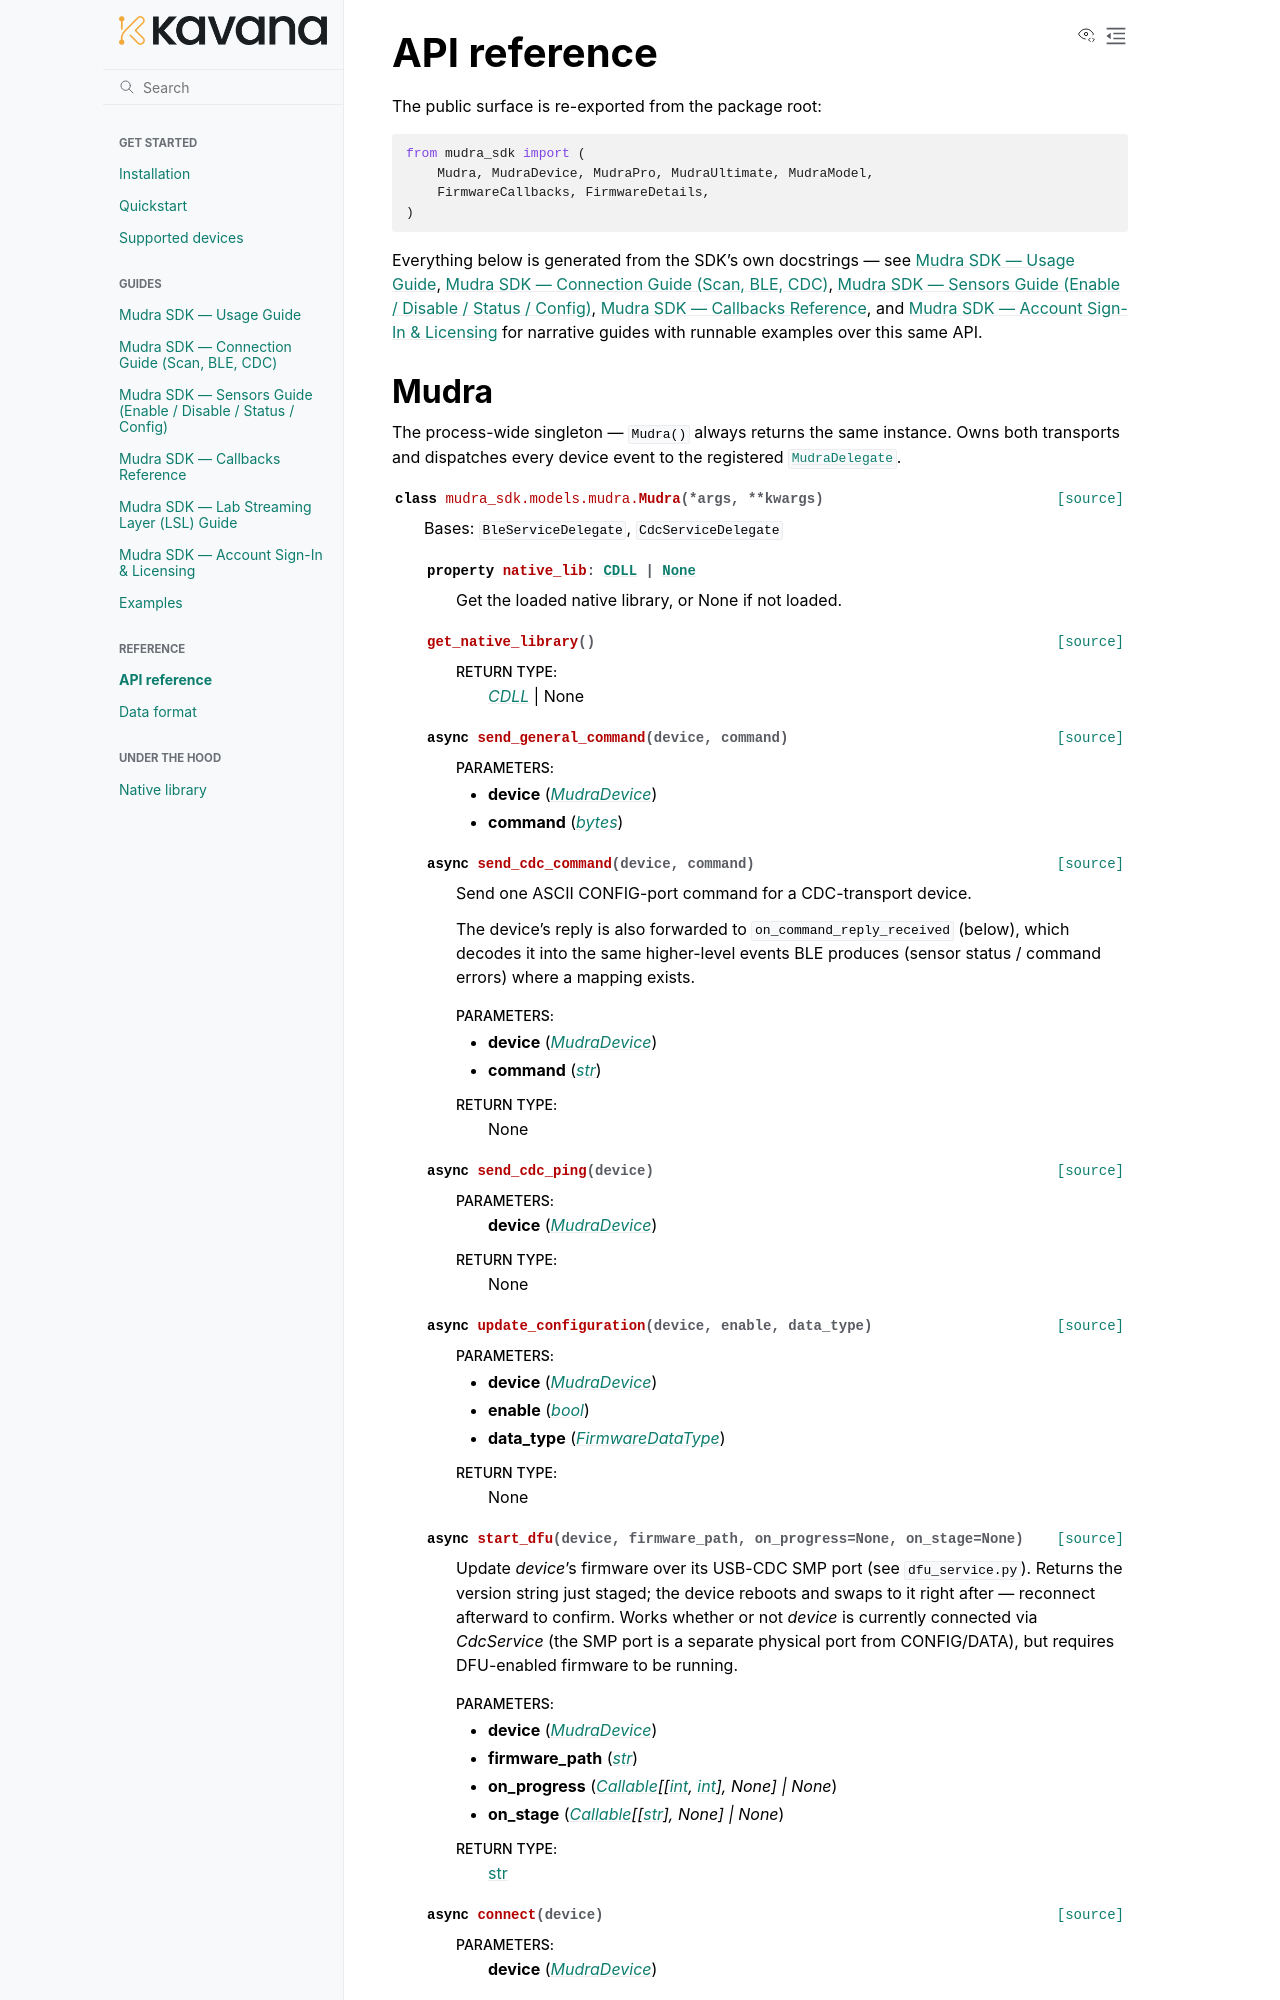

repository: kavana-tech/Indriya · page: api_reference.html · generator: sphinx

API reference
=============

The public surface is re-exported from the package root:

.. code-block:: python

   from mudra_sdk import (
       Mudra, MudraDevice, MudraPro, MudraUltimate, MudraModel,
       FirmwareCallbacks, FirmwareDetails,
   )
